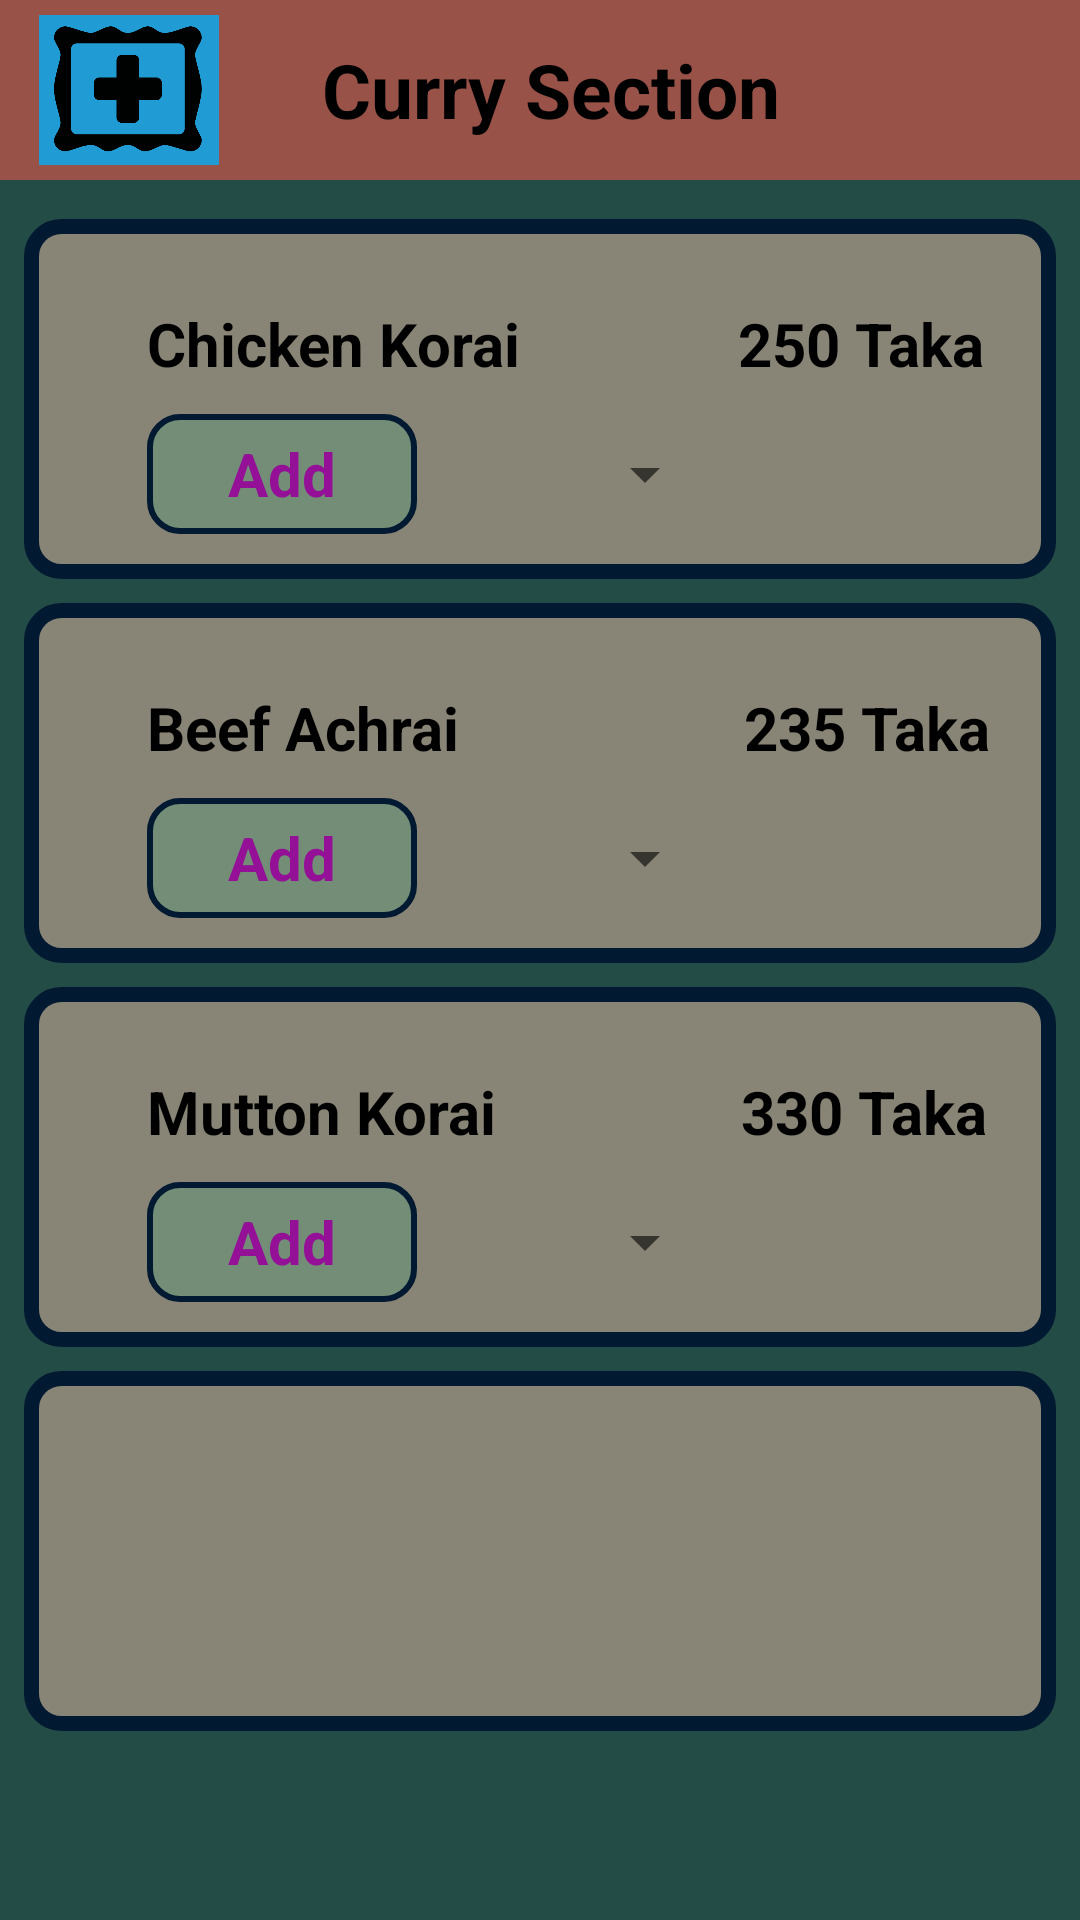

Here is an Android app screen rendered from its layout file. Give the layout XML and the strings, colors and styles it references.
<!-- AndroidManifest.xml: application theme AppTheme -->
<!-- res/layout/activity_curry.xml -->
<?xml version="1.0" encoding="utf-8"?>
<ScrollView xmlns:android="http://schemas.android.com/apk/res/android"
    xmlns:app="http://schemas.android.com/apk/res-auto"
    xmlns:tools="http://schemas.android.com/tools"
    android:layout_width="match_parent"
    android:layout_height="match_parent"
    android:background="#234c46"
    tools:context="com.example.WifiOrdering.curry">

    <LinearLayout
        android:background="#995248"
        android:orientation="vertical"
        android:layout_width="match_parent"
        android:layout_height="match_parent">
        <RelativeLayout
            android:layout_marginTop="5dp"
            android:layout_marginBottom="5dp"
            android:layout_width="match_parent"
            android:layout_height="match_parent">

            <ImageView

                android:background="#209bd4"
                android:layout_marginLeft="13dp"
                android:id="@+id/back1"
                android:layout_width="60dp"
                android:layout_height="50dp"
                android:layout_alignParentLeft="true"
                android:layout_alignParentStart="true"
                android:layout_centerVertical="true"
                android:src="@drawable/add2" />
            <TextView
                android:layout_width="wrap_content"
                android:layout_height="40dp"
                android:layout_centerVertical="true"
                android:layout_marginLeft="34dp"
                android:layout_marginStart="34dp"
                android:layout_toEndOf="@+id/back1"
                android:layout_toRightOf="@+id/back1"
                android:gravity="center"
                android:text="Curry Section"
                android:textColor="#000"
                android:textSize="25dp"
                android:textStyle="bold" />
        </RelativeLayout>

    <LinearLayout
        android:background="#234c46"
        android:layout_width="match_parent"
        android:layout_height="match_parent">

<LinearLayout
    android:layout_margin="8dp"
    android:orientation="vertical"
    android:layout_width="match_parent"
    android:layout_height="match_parent">
        <RelativeLayout
            android:layout_marginTop="5dp"
            android:layout_width="match_parent"
            android:layout_height="wrap_content">

            <ImageView
                android:layout_width="match_parent"
                android:layout_height="120dp"
                android:layout_alignParentLeft="true"
                android:layout_alignParentStart="true"
                android:layout_alignParentTop="true"
                android:src="@drawable/round" />

            <TextView
                android:layout_width="wrap_content"
                android:layout_height="wrap_content"
                android:layout_alignParentLeft="true"
                android:layout_alignParentStart="true"
                android:layout_alignParentTop="true"
                android:layout_marginLeft="41dp"
                android:layout_marginStart="41dp"
                android:layout_marginTop="28dp"
                android:text="Chicken Korai"
                android:textColor="#000"
                android:textSize="20dp"
                android:textStyle="bold"
                android:id="@+id/textView2" />

            <TextView
                android:id="@+id/textView3"
                android:layout_width="wrap_content"
                android:layout_height="wrap_content"
                android:layout_above="@+id/add1spinner"
                android:layout_alignParentEnd="true"
                android:layout_alignParentRight="true"
                android:layout_marginEnd="24dp"
                android:layout_marginRight="24dp"
                android:text="250 Taka"
                android:textColor="#000"
                android:textSize="20dp"
                android:textStyle="bold" />

            <TextView
                android:layout_marginTop="10dp"
                android:id="@+id/add1"
                android:layout_width="90dp"
                android:layout_height="40dp"
                android:layout_alignLeft="@+id/textView2"
                android:layout_alignStart="@+id/textView2"
                android:layout_below="@+id/textView2"
                android:background="@drawable/text"
                android:gravity="center"
                android:text="Add"
                android:textColor="#931097"
                android:textSize="20dp"
                android:textStyle="bold" />

            <Spinner
                android:layout_marginTop="10dp"
                android:layout_marginLeft="10dp"
                android:id="@+id/add1spinner"
                android:layout_width="90dp"
                android:layout_height="40dp"
                android:layout_below="@+id/textView2"
                android:layout_toEndOf="@+id/add1"
                android:layout_toRightOf="@+id/add1">

            </Spinner>
        </RelativeLayout>

        <RelativeLayout
            android:layout_marginTop="8dp"
            android:layout_width="match_parent"
            android:layout_height="wrap_content">

            <ImageView

                android:layout_width="match_parent"
                android:layout_height="120dp"
                android:layout_alignParentLeft="true"
                android:layout_alignParentStart="true"
                android:layout_alignParentTop="true"
                android:src="@drawable/round" />

            <TextView
                android:layout_width="wrap_content"
                android:layout_height="wrap_content"

                android:layout_alignParentLeft="true"
                android:layout_alignParentStart="true"
                android:layout_alignParentTop="true"
                android:layout_marginLeft="41dp"
                android:layout_marginStart="41dp"
                android:layout_marginTop="28dp"
                android:text="Beef Achrai"
                android:textColor="#000"
                android:textSize="20dp"
                android:textStyle="bold"
                android:id="@+id/textView6" />

            <TextView
                android:id="@+id/textView7"
                android:layout_width="wrap_content"
                android:layout_height="wrap_content"
                android:layout_alignBaseline="@+id/textView6"
                android:layout_alignBottom="@+id/textView6"
                android:layout_alignParentEnd="true"
                android:layout_alignParentRight="true"
                android:layout_marginEnd="22dp"
                android:layout_marginRight="22dp"
                android:text="235 Taka"
                android:textColor="#000"
                android:textSize="20dp"
                android:textStyle="bold" />

            <TextView
                android:layout_marginTop="10dp"
                android:id="@+id/add2"
                android:layout_width="90dp"
                android:layout_height="40dp"
                android:layout_alignLeft="@+id/textView6"
                android:layout_alignStart="@+id/textView6"
                android:layout_below="@+id/textView6"
                android:background="@drawable/text"
                android:gravity="center"
                android:text="Add"
                android:textColor="#931097"
                android:textSize="20dp"
                android:textStyle="bold" />

            <Spinner
                android:layout_marginLeft="10dp"
                android:id="@+id/add2spinner"
                android:layout_width="90dp"
                android:layout_height="40dp"
                android:layout_alignTop="@+id/add2"
                android:layout_toEndOf="@+id/add2"
                android:layout_toRightOf="@+id/add2">

            </Spinner>
        </RelativeLayout>

        <RelativeLayout
            android:layout_marginTop="8dp"
            android:layout_width="match_parent"
            android:layout_height="wrap_content">

            <ImageView

                android:layout_width="match_parent"
                android:layout_height="120dp"
                android:layout_alignParentLeft="true"
                android:layout_alignParentStart="true"
                android:layout_alignParentTop="true"
                android:src="@drawable/round" />

            <TextView
                android:layout_width="wrap_content"
                android:layout_height="wrap_content"

                android:layout_alignParentLeft="true"
                android:layout_alignParentStart="true"
                android:layout_alignParentTop="true"
                android:layout_marginLeft="41dp"
                android:layout_marginStart="41dp"
                android:layout_marginTop="28dp"
                android:text="Mutton Korai"
                android:textColor="#000"
                android:textSize="20dp"
                android:textStyle="bold"
                android:id="@+id/textView8" />

            <TextView
                android:id="@+id/textView9"
                android:layout_width="wrap_content"
                android:layout_height="wrap_content"
                android:layout_alignBaseline="@+id/textView8"
                android:layout_alignBottom="@+id/textView8"
                android:layout_alignParentEnd="true"
                android:layout_alignParentRight="true"
                android:layout_marginEnd="23dp"
                android:layout_marginRight="23dp"
                android:text="330 Taka"
                android:textColor="#000"
                android:textSize="20dp"
                android:textStyle="bold" />

            <TextView
                android:layout_marginTop="10dp"
                android:id="@+id/add3"
                android:layout_width="90dp"
                android:layout_height="40dp"
                android:layout_alignLeft="@+id/textView8"
                android:layout_alignStart="@+id/textView8"
                android:layout_below="@+id/textView8"
                android:background="@drawable/text"
                android:gravity="center"
                android:text="Add"
                android:textColor="#931097"
                android:textSize="20dp"
                android:textStyle="bold" />

            <Spinner
                android:layout_marginLeft="10dp"
                android:id="@+id/add3spinner"
                android:layout_width="90dp"
                android:layout_height="40dp"
                android:layout_alignTop="@+id/add3"
                android:layout_toEndOf="@+id/add3"
                android:layout_toRightOf="@+id/add3">

            </Spinner>

        </RelativeLayout>
    <RelativeLayout
        android:layout_marginTop="8dp"

        android:layout_width="match_parent"
        android:layout_height="wrap_content">

        <ImageView

            android:layout_width="match_parent"
            android:layout_height="120dp"
            android:layout_alignParentLeft="true"
            android:layout_alignParentStart="true"
            android:layout_alignParentTop="true"
            android:src="@drawable/round" />

    </RelativeLayout>



</LinearLayout>
    </LinearLayout>

    </LinearLayout>
</ScrollView>
<!-- resources referenced by this layout -->
<resources>
  <!-- drawable add2: png bitmap (drawable, 8423 bytes) -->
  <!-- drawable round (drawable) -->
  <?xml version="1.0" encoding="utf-8"?>
  <selector xmlns:android="http://schemas.android.com/apk/res/android">
          <item>
              <shape android:shape="rectangle">
                  <solid android:color="#898576"/>
                  <corners android:radius="10dp"/>
                  <stroke
                      android:width="5dp"
                      android:color="#011931"
                      />
              </shape>
          </item>
      </selector>
  <!-- drawable text (drawable) -->
  <?xml version="1.0" encoding="utf-8"?>
  <selector xmlns:android="http://schemas.android.com/apk/res/android">
      <item>
          <shape android:shape="rectangle">
              <solid android:color="#5043a17b"/>
              <corners android:radius="10dp"/>
              <stroke
                  android:width="2dp"
                  android:color="#011931"
                  />
          </shape>
      </item>
  </selector>
  <style name="AppTheme" parent="Theme.AppCompat.Light.NoActionBar">
          
          <item name="colorPrimary">@color/colorPrimary</item>
          <item name="colorPrimaryDark">@color/colorPrimaryDark</item>
          <item name="colorAccent">@color/colorAccent</item>
      </style>
  <color name="colorPrimary">#995248</color>
  <color name="colorPrimaryDark">#0e30da</color>
  <color name="colorAccent">#FF4081</color>
</resources>
